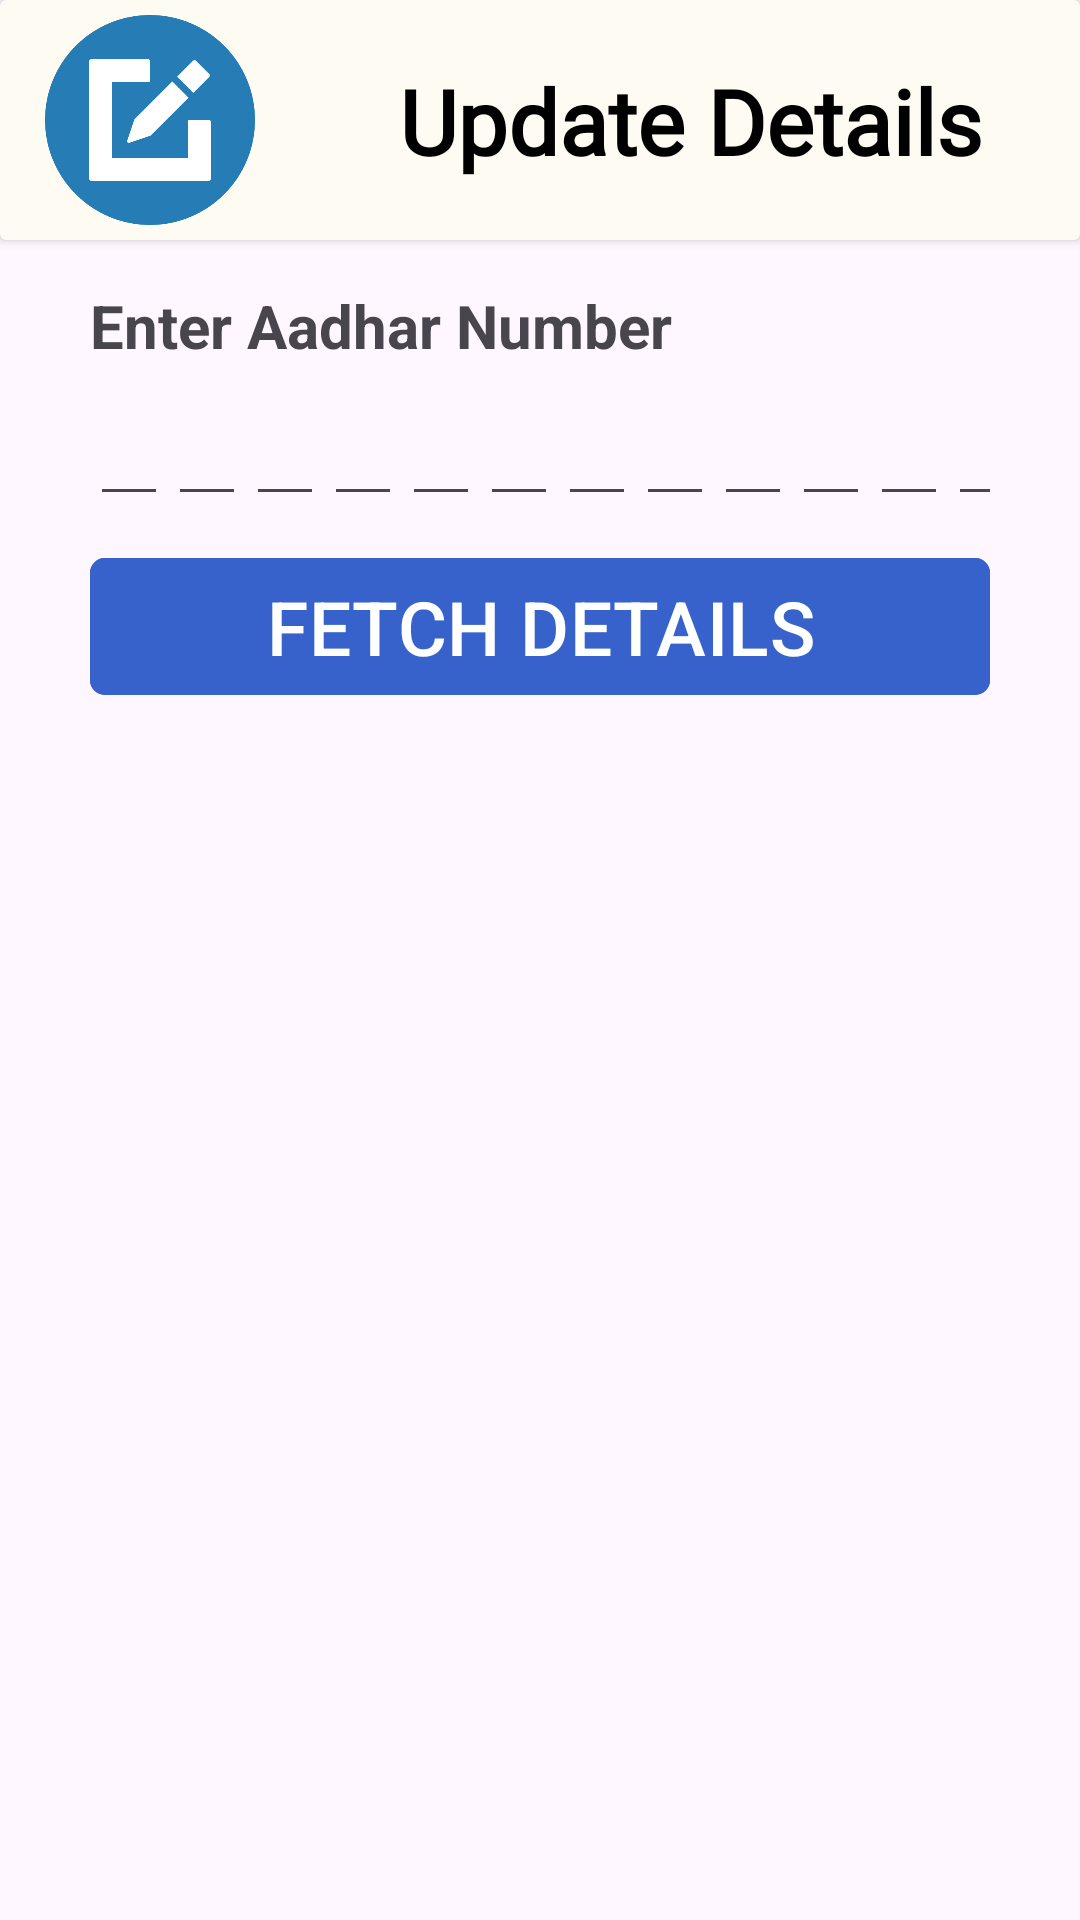

Android layout source for this screen:
<!-- AndroidManifest.xml: application theme Theme.Bhartiye_Jangannah -->
<!-- res/layout/activity_update_details.xml -->
<?xml version="1.0" encoding="utf-8"?>
<androidx.constraintlayout.widget.ConstraintLayout xmlns:android="http://schemas.android.com/apk/res/android"
    xmlns:app="http://schemas.android.com/apk/res-auto"
    xmlns:tools="http://schemas.android.com/tools"
    android:layout_width="match_parent"
    android:layout_height="match_parent"
    tools:context=".activities.homeActivities.UpdateDetailsActivity">

    <androidx.cardview.widget.CardView
        android:layout_width="match_parent"
        android:layout_height="80dp"
        app:layout_constraintTop_toTopOf="parent"
        app:layout_constraintStart_toStartOf="parent"
        app:layout_constraintEnd_toEndOf="parent"
        app:cardBackgroundColor="#fdfbf2"
        android:id="@+id/card"
        />

    <TextView
        android:layout_width="0dp"
        android:layout_height="wrap_content"
        app:layout_constraintTop_toTopOf="@id/card"
        app:layout_constraintStart_toEndOf="@id/igCensus"
        app:layout_constraintBottom_toBottomOf="@id/card"
        app:layout_constraintEnd_toEndOf="parent"
        android:text="Update Details"
        android:textAlignment="center"
        android:scrollHorizontally="false"
        android:fontFamily="@font/abril_fatface"
        android:textColor="@color/black"
        android:textStyle="bold"
        android:textSize="30dp"
        android:elevation="20sp"
        android:id="@+id/tvCensus"
        />

    <ImageView
        android:layout_width="100dp"
        android:layout_height="70dp"
        android:elevation="20sp"
        android:src="@drawable/update_details"
        app:layout_constraintStart_toStartOf="parent"
        app:layout_constraintEnd_toStartOf="@id/tvCensus"
        app:layout_constraintTop_toTopOf="@id/card"
        app:layout_constraintBottom_toBottomOf="@id/card"
        android:id="@+id/igCensus"
        />

    <LinearLayout
        android:layout_width="wrap_content"
        android:layout_height="wrap_content"
        android:orientation="vertical"
        android:id="@+id/linearLayoutAadhar"
        android:paddingHorizontal="30sp"
        android:paddingVertical="10sp"
        android:layout_marginVertical="5sp"
        app:layout_constraintStart_toStartOf="parent"
        app:layout_constraintTop_toBottomOf="@id/card">

        <TextView
            android:layout_width="wrap_content"
            android:layout_height="wrap_content"
            android:text="Enter Aadhar Number"
            android:textSize="20sp"
            android:textStyle="bold"
            android:id="@+id/tvAadharNo"
            />

        <LinearLayout
            android:id="@+id/linearLayoutAadharDigits"
            android:layout_width="wrap_content"
            android:layout_height="wrap_content"
            android:orientation="horizontal"
            >

            <EditText
                android:id="@+id/etAadharDigit1"
                android:layout_width="26dp"
                android:layout_height="50dp"
                android:inputType="number"
                android:textColor="@color/black"
                android:maxLength="1" />

            <EditText
                android:id="@+id/etAadharDigit2"
                android:layout_width="26dp"
                android:layout_height="50dp"
                android:inputType="number"
                android:textColor="@color/black"
                android:maxLength="1" />

            <EditText
                android:id="@+id/etAadharDigit3"
                android:layout_width="26dp"
                android:layout_height="50dp"
                android:inputType="number"
                android:textColor="@color/black"
                android:maxLength="1" />

            <EditText
                android:id="@+id/etAadharDigit4"
                android:layout_width="26dp"
                android:layout_height="50dp"
                android:inputType="number"
                android:textColor="@color/black"
                android:maxLength="1" />
            <EditText
                android:id="@+id/etAadharDigit5"
                android:layout_width="26dp"
                android:layout_height="50dp"
                android:inputType="number"
                android:textColor="@color/black"
                android:maxLength="1" />

            <EditText
                android:id="@+id/etAadharDigit6"
                android:layout_width="26dp"
                android:layout_height="50dp"
                android:inputType="number"
                android:textColor="@color/black"
                android:maxLength="1" />

            <EditText
                android:id="@+id/etAadharDigit7"
                android:layout_width="26dp"
                android:layout_height="50dp"
                android:inputType="number"
                android:textColor="@color/black"
                android:maxLength="1" />

            <EditText
                android:id="@+id/etAadharDigit8"
                android:layout_width="26dp"
                android:layout_height="50dp"
                android:inputType="number"
                android:textColor="@color/black"
                android:maxLength="1" />
            <EditText
                android:id="@+id/etAadharDigit9"
                android:layout_width="26dp"
                android:layout_height="50dp"
                android:inputType="number"
                android:textColor="@color/black"
                android:maxLength="1" />

            <EditText
                android:id="@+id/etAadharDigit10"
                android:layout_width="26dp"
                android:layout_height="50dp"
                android:inputType="number"
                android:textColor="@color/black"
                android:maxLength="1" />

            <EditText
                android:id="@+id/etAadharDigit11"
                android:layout_width="26dp"
                android:layout_height="50dp"
                android:inputType="number"
                android:textColor="@color/black"
                android:maxLength="1" />

            <EditText
                android:id="@+id/etAadharDigit12"
                android:layout_width="26dp"
                android:layout_height="50dp"
                android:inputType="number"
                android:textColor="@color/black"
                android:maxLength="1" />

        </LinearLayout>

    </LinearLayout>












    <com.google.android.material.button.MaterialButton
        android:layout_width="300sp"
        android:layout_height="wrap_content"
        android:text="FETCH DETAILS"
        app:cornerRadius="5sp"
        android:textColor="@color/white"
        android:textSize="25sp"
        android:backgroundTint="#3762CC"
        app:layout_constraintStart_toStartOf="parent"
        app:layout_constraintEnd_toEndOf="parent"
        app:layout_constraintTop_toBottomOf="@id/linearLayoutAadhar"
        android:id="@+id/btnUpdate"
        />

</androidx.constraintlayout.widget.ConstraintLayout>
<!-- resources referenced by this layout -->
<resources>
  <!-- drawable update_details: png bitmap (drawable, 14837 bytes) -->
  <style name="Theme.Bhartiye_Jangannah" parent="Base.Theme.Bhartiye_Jangannah" />
  <style name="Base.Theme.Bhartiye_Jangannah" parent="Theme.Material3.DayNight.NoActionBar">
          
          
      </style>
  <!-- not gathered from this repository: default colours our renderer supplied (Android Studio template values) -->
  <color name="black">#FF000000</color>
  <color name="white">#FFFFFFFF</color>
</resources>
